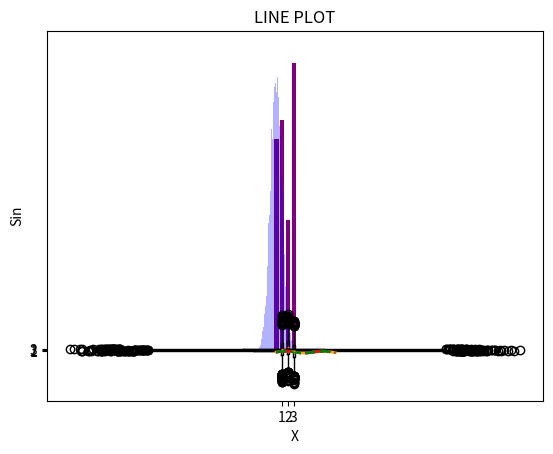

Generate this figure with matplotlib: (Note: this script raises an exception after producing the figure.)
import matplotlib.pyplot as plt
import numpy as np
%matplotlib inline

x = np.array(['Q1', 'Q2', 'Q3','Q4'])
y = np.array([ 234.0, 254.7, 144.6, 317.6])
plt.bar(x,y,color = 'purple')
plt.title('BAR CHART')
plt.show()

x = np.random.randn(10000)
plt.hist(x,bins=20,color='green',density=True)
plt.title('HISTOGRAM')
plt.show()

x = np.random.randn(10000)
plt.hist(x,bins=100,color='blue',density=False,alpha=0.3)
plt.title('HISTOGRAM')
plt.show()

x = np.random.randn(10000)*10+3
y = np.random.randn(10000)*10+5
z = np.random.randn(10000)*10+1
plt.boxplot([x,y,z],0)
plt.title('BOX PLOTS')
plt.show()

plt.boxplot([x,y,z],0,vert=False)
plt.title('BOX PLOTS')
plt.show()

x = np.linspace(0,10,100)
y = np.sin(x)
plt.plot(x,y,color='orange',linewidth=2)               # linestyle = '-'
plt.xlabel('X')
plt.ylabel('Sin')
plt.title('LINE PLOT')
plt.show()

x = np.linspace(0,10,100)
y = np.sin(x)
plt.plot(x,y,color='blue',linestyle=':',linewidth=2)
plt.xlabel('X')
plt.ylabel('Sin')
plt.title('LINE PLOT')
plt.show()

x = np.linspace(0,10,100)
y = np.sin(x)
plt.plot(x,y,color='red',linestyle='-.',linewidth=2)
plt.xlabel('X')
plt.ylabel('Sin')
plt.title('LINE PLOT')
plt.show()

x = np.linspace(0,10,100)
y = np.sin(x)
plt.plot(x,y,color='green',linestyle='--',linewidth=2)
plt.xlabel('X')
plt.ylabel('Sin')
plt.title('LINE PLOT')
plt.show()

x = np.linspace(0,10,100)
y = np.sin(x)
plt.plot(x,y,color='purple',linestyle='steps',linewidth=2)
plt.xlabel('X')
plt.ylabel('Sin')
plt.title('LINE PLOT')
plt.show()

x = np.linspace(0,10,100)
y = np.sin(x)
plt.plot(x,y,color='purple',linestyle='-',linewidth=2)
plt.xlabel('X')
plt.ylabel('Sin')
plt.title('LINE PLOT')
plt.xlim([0,5])                                     # Horizontal axis limits.
plt.ylim([-2,+2])                                   # Vertical axis limits.
plt.show()

x = np.linspace(0,10,100)
y = np.sin(x)
plt.plot(x,y,color='red',marker='o',linestyle='none',markersize=5, alpha=0.5)
plt.xlabel('X')
plt.ylabel('Sin')
plt.title('SCATTER PLOT')
plt.show()

x = np.linspace(0,10,100)
y = np.sin(x)
plt.plot(x,y,color='#FF8C00',marker='o',linestyle='none',markersize=5, alpha=0.5)     # RGB color.
plt.xlabel('X')
plt.ylabel('Sin')
plt.title('SCATTER PLOT')
plt.show()

x = np.linspace(0,10,100)
y = np.sin(x)
plt.plot(x,y,marker='o',linestyle='none',markersize=15,markerfacecolor='yellow',markeredgecolor='purple',markeredgewidth=2)
plt.xlabel('X')
plt.ylabel('Sin')
plt.title('SCATTER PLOT')
plt.show()

x = np.linspace(0,10,100)
y = np.sin(x)
plt.scatter(x,y,c='red',marker='.',alpha=0.5)
plt.xlabel('X')
plt.ylabel('Sin')
plt.title('SCATTER PLOT')
plt.show()

x = np.linspace(0,10,100)
y = np.sin(x)
plt.scatter(x,y,c='blue',marker='v',alpha=0.5)
plt.xlabel('X')
plt.ylabel('Sin')
plt.title('SCATTER PLOT')
plt.show()

x = np.linspace(0,10,100)
y = np.sin(x)
plt.scatter(x,y,c='green',marker='^',alpha=0.5)
plt.xlabel('X')
plt.ylabel('Sin')
plt.title('SCATTER PLOT')
plt.show()

x = np.linspace(0,10,100)
y = np.sin(x)
plt.scatter(x,y,c='orange',marker='s',alpha=0.5)
plt.xlabel('X')
plt.ylabel('Sin')
plt.title('SCATTER PLOT')
plt.show()

x = np.linspace(0,10,100)
y = np.sin(x)
plt.scatter(x,y,c='purple',marker='*',alpha=0.5)
plt.xlabel('X')
plt.ylabel('Sin')
plt.title('SCATTER PLOT')
plt.show()

